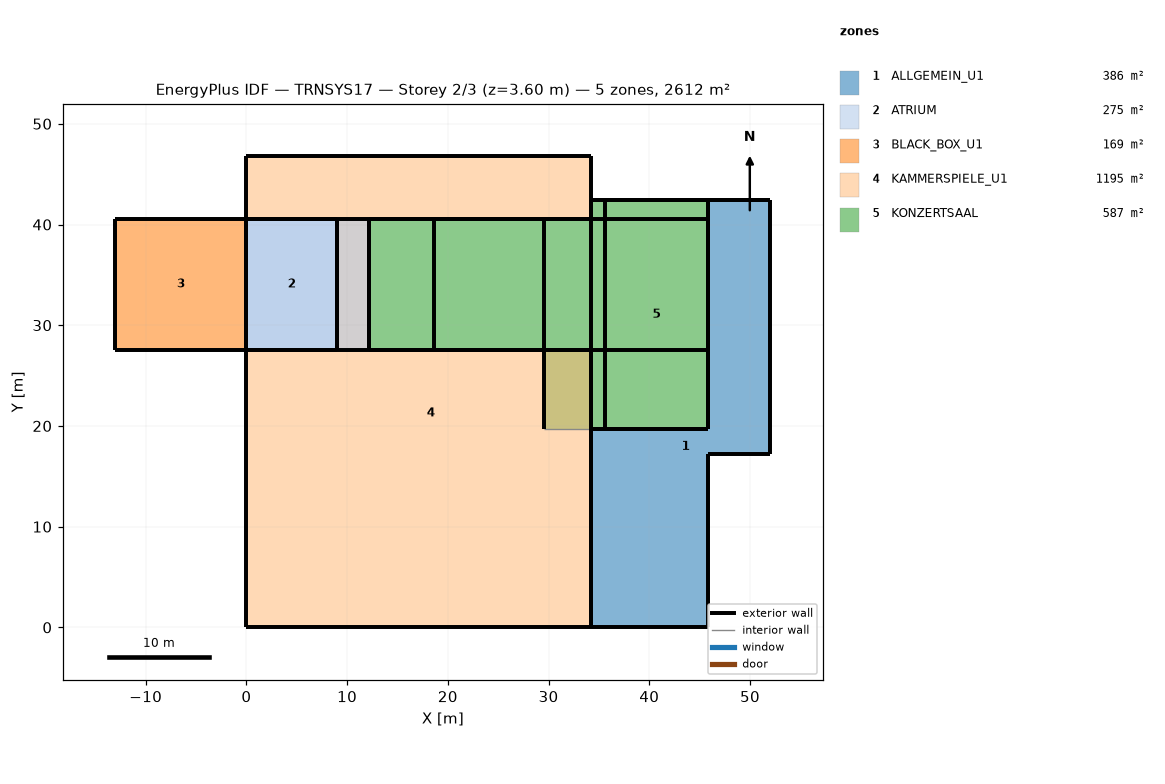
=== STOREY PLAN SPEC (per zone: floor XY polygon, exterior-wall plan segments, windows/doors) ===
zone 1: ALLGEMEIN_U1  (385.9 m²)
  floor: (52.02, 42.42) (52.02, 17.21) (45.82, 17.21) (45.82, 0.00) (34.17, 0.00) (34.17, 19.71) (45.82, 19.71) (45.82, 42.42)
  exterior wall: (45.82, 17.21) – (52.02, 17.21)  [6.2 m]
  exterior wall: (52.02, 17.21) – (52.02, 42.42)  [25.2 m]
  exterior wall: (45.82, 0.00) – (45.82, 17.21)  [17.2 m]
  exterior wall: (34.17, 0.00) – (45.82, 0.00)  [11.6 m]
  exterior wall: (45.82, 42.42) – (45.82, 19.71)  [22.7 m]
  exterior wall: (52.02, 42.42) – (45.82, 42.42)  [6.2 m] x2 surfaces
  exterior wall: (34.17, 19.71) – (45.82, 19.71)  [11.6 m]
  exterior wall: (34.17, 19.71) – (34.17, 0.00)  [19.7 m]
zone 2: ATRIUM  (275.2 m²)
  floor: (12.17, 40.57) (12.17, 27.57) (9.00, 27.57) (9.00, 40.57)
  floor: (9.00, 40.57) (9.00, 27.57) (0.00, 27.57) (0.00, 40.57)
  floor: (9.00, 40.57) (9.00, 27.57) (0.00, 27.57) (0.00, 40.57)
  exterior wall: (9.00, 27.57) – (9.00, 40.57)  [13.0 m] x2 surfaces
  exterior wall: (12.17, 40.57) – (0.00, 40.57)  [12.2 m]
  exterior wall: (0.00, 27.57) – (9.00, 27.57)  [9.0 m]
  exterior wall: (12.17, 27.57) – (12.17, 40.57)  [13.0 m]
  exterior wall: (0.00, 40.57) – (0.00, 27.57)  [13.0 m] x2 surfaces
  exterior wall: (9.00, 40.57) – (0.00, 40.57)  [9.0 m]
  exterior wall: (0.00, 27.57) – (12.17, 27.57)  [12.2 m]
zone 3: BLACK_BOX_U1  (169.0 m²)
  floor: (0.00, 40.57) (0.00, 27.57) (-13.00, 27.57) (-13.00, 40.57)
  exterior wall: (-13.00, 27.57) – (0.00, 27.57)  [13.0 m]
  exterior wall: (-13.00, 40.57) – (-13.00, 27.57)  [13.0 m]
  exterior wall: (0.00, 27.57) – (0.00, 40.57)  [13.0 m]
  exterior wall: (0.00, 40.57) – (-13.00, 40.57)  [13.0 m]
zone 4: KAMMERSPIELE_U1  (1195.1 m²)
  floor: (34.17, 46.77) (34.17, 40.57) (12.17, 40.57) (12.17, 27.57) (34.17, 27.57) (34.17, 0.00) (8.80, 0.00) (8.80, 14.18) (0.00, 14.18) (0.00, 27.57) (9.00, 27.57) (9.00, 40.57) (0.00, 40.57) (0.00, 46.77)
  floor: (8.80, 14.18) (8.80, 0.00) (0.00, 0.00) (0.00, 14.18)
  exterior wall: (0.00, 46.77) – (0.00, 40.57)  [6.2 m]
  exterior wall: (34.17, 40.57) – (34.17, 46.77)  [6.2 m]
  exterior wall: (0.00, 27.57) – (0.00, 0.00)  [27.6 m]
  exterior wall: (9.00, 27.57) – (0.00, 27.57)  [9.0 m]
  exterior wall: (34.17, 46.77) – (0.00, 46.77)  [34.2 m]
  exterior wall: (0.00, 40.57) – (9.00, 40.57)  [9.0 m]
  exterior wall: (9.00, 40.57) – (9.00, 27.57)  [13.0 m]
  exterior wall: (0.00, 0.00) – (34.17, 0.00)  [34.2 m]
  exterior wall: (12.17, 40.57) – (34.17, 40.57)  [22.0 m]
  exterior wall: (34.17, 0.00) – (34.17, 27.57)  [27.6 m]
  exterior wall: (12.17, 27.57) – (12.17, 40.57)  [13.0 m]
  exterior wall: (34.17, 27.57) – (12.17, 27.57)  [22.0 m]
zone 5: KONZERTSAAL  (587.2 m²)
  floor: (29.51, 40.57) (29.51, 27.57) (12.17, 27.57) (12.17, 40.57)
  floor: (45.82, 42.42) (45.82, 19.71) (35.62, 19.71) (35.62, 42.42)
  floor: (35.62, 42.42) (35.62, 19.71) (29.51, 19.71) (29.51, 40.57) (34.17, 40.57) (34.17, 42.42)
  exterior wall: (34.17, 19.71) – (45.82, 19.71)  [11.6 m]
  exterior wall: (45.82, 19.71) – (45.82, 42.42) – (45.82, 40.57) – (45.82, 27.57)  [37.6 m]
  exterior wall: (34.17, 40.57) – (34.17, 27.57)  [13.0 m]
  exterior wall: (45.82, 42.42) – (34.17, 42.42)  [11.6 m] x2 surfaces
  exterior wall: (34.17, 42.42) – (34.17, 40.57)  [1.9 m] x3 surfaces
  exterior wall: (29.51, 40.57) – (29.51, 19.71)  [20.9 m]
  exterior wall: (34.17, 40.57) – (18.67, 40.57)  [15.5 m]
  exterior wall: (12.17, 40.57) – (12.17, 27.57)  [13.0 m]
  exterior wall: (35.62, 42.42) – (34.17, 42.42)  [1.4 m]
  exterior wall: (34.17, 40.57) – (12.17, 40.57)  [22.0 m]
  exterior wall: (45.82, 40.57) – (34.17, 40.57)  [11.6 m]
  exterior wall: (34.17, 40.57) – (29.51, 40.57)  [4.7 m]
  exterior wall: (34.17, 27.57) – (34.17, 19.71)  [7.9 m]
  exterior wall: (35.62, 19.71) – (35.62, 42.42)  [22.7 m]
  exterior wall: (34.17, 27.57) – (45.82, 27.57)  [11.6 m]
  exterior wall: (12.17, 27.57) – (34.17, 27.57) – (18.67, 27.57)  [37.5 m]
  exterior wall: (18.67, 40.57) – (18.67, 27.57)  [13.0 m]
  interior walls: 2

=== DERIVED (storey summary) ===
Building: TRNSYS17
Storey: 2 of 3  (floor level z = 3.60 m)
Storey gross floor area: 2612.5 m²
Zones on this storey: 5
  - ALLGEMEIN_U1: floor 385.9 m²; exterior wall 120.5 m (349.8 m²); WWR 0.0%
  - ATRIUM: floor 275.2 m²; exterior wall 81.3 m (1041.9 m²); WWR 0.0%
  - BLACK_BOX_U1: floor 169.0 m²; exterior wall 52.0 m (286.0 m²); WWR 0.0%
  - KAMMERSPIELE_U1: floor 1195.1 m²; exterior wall 223.9 m (1231.3 m²); WWR 0.0%
  - KONZERTSAAL: floor 587.2 m²; exterior wall 257.6 m (1574.1 m²); WWR 0.0%
Zone adjacency: (none detected)